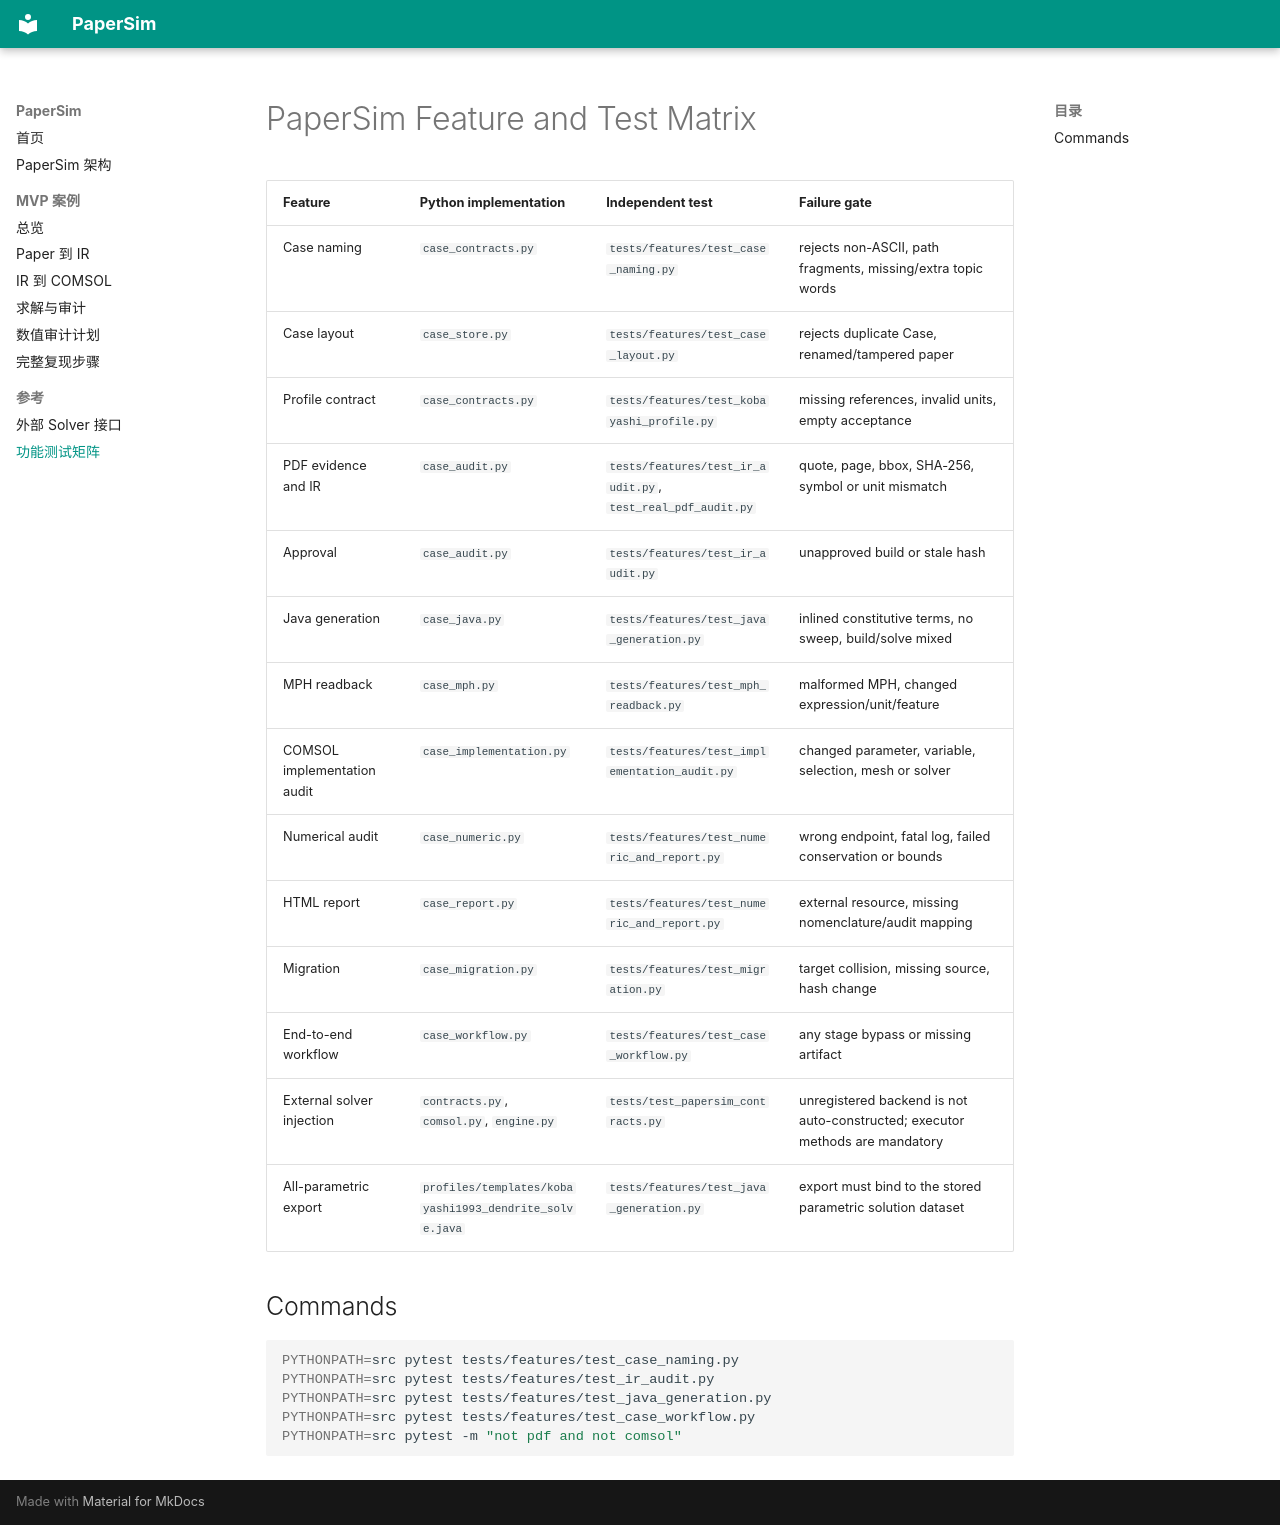

repository: aoyang17/PaperSim · page: feature_matrix/index.html · generator: mkdocs

# PaperSim Feature and Test Matrix

| Feature | Python implementation | Independent test | Failure gate |
|---|---|---|---|
| Case naming | `case_contracts.py` | `tests/features/test_case_naming.py` | rejects non-ASCII, path fragments, missing/extra topic words |
| Case layout | `case_store.py` | `tests/features/test_case_layout.py` | rejects duplicate Case, renamed/tampered paper |
| Profile contract | `case_contracts.py` | `tests/features/test_kobayashi_profile.py` | missing references, invalid units, empty acceptance |
| PDF evidence and IR | `case_audit.py` | `tests/features/test_ir_audit.py`, `test_real_pdf_audit.py` | quote, page, bbox, SHA-256, symbol or unit mismatch |
| Approval | `case_audit.py` | `tests/features/test_ir_audit.py` | unapproved build or stale hash |
| Java generation | `case_java.py` | `tests/features/test_java_generation.py` | inlined constitutive terms, no sweep, build/solve mixed |
| MPH readback | `case_mph.py` | `tests/features/test_mph_readback.py` | malformed MPH, changed expression/unit/feature |
| COMSOL implementation audit | `case_implementation.py` | `tests/features/test_implementation_audit.py` | changed parameter, variable, selection, mesh or solver |
| Numerical audit | `case_numeric.py` | `tests/features/test_numeric_and_report.py` | wrong endpoint, fatal log, failed conservation or bounds |
| HTML report | `case_report.py` | `tests/features/test_numeric_and_report.py` | external resource, missing nomenclature/audit mapping |
| Migration | `case_migration.py` | `tests/features/test_migration.py` | target collision, missing source, hash change |
| End-to-end workflow | `case_workflow.py` | `tests/features/test_case_workflow.py` | any stage bypass or missing artifact |
| External solver injection | `contracts.py`, `comsol.py`, `engine.py` | `tests/test_papersim_contracts.py` | unregistered backend is not auto-constructed; executor methods are mandatory |
| All-parametric export | `profiles/templates/kobayashi1993_dendrite_solve.java` | `tests/features/test_java_generation.py` | export must bind to the stored parametric solution dataset |

## Commands

```bash
PYTHONPATH=src pytest tests/features/test_case_naming.py
PYTHONPATH=src pytest tests/features/test_ir_audit.py
PYTHONPATH=src pytest tests/features/test_java_generation.py
PYTHONPATH=src pytest tests/features/test_case_workflow.py
PYTHONPATH=src pytest -m "not pdf and not comsol"
```
